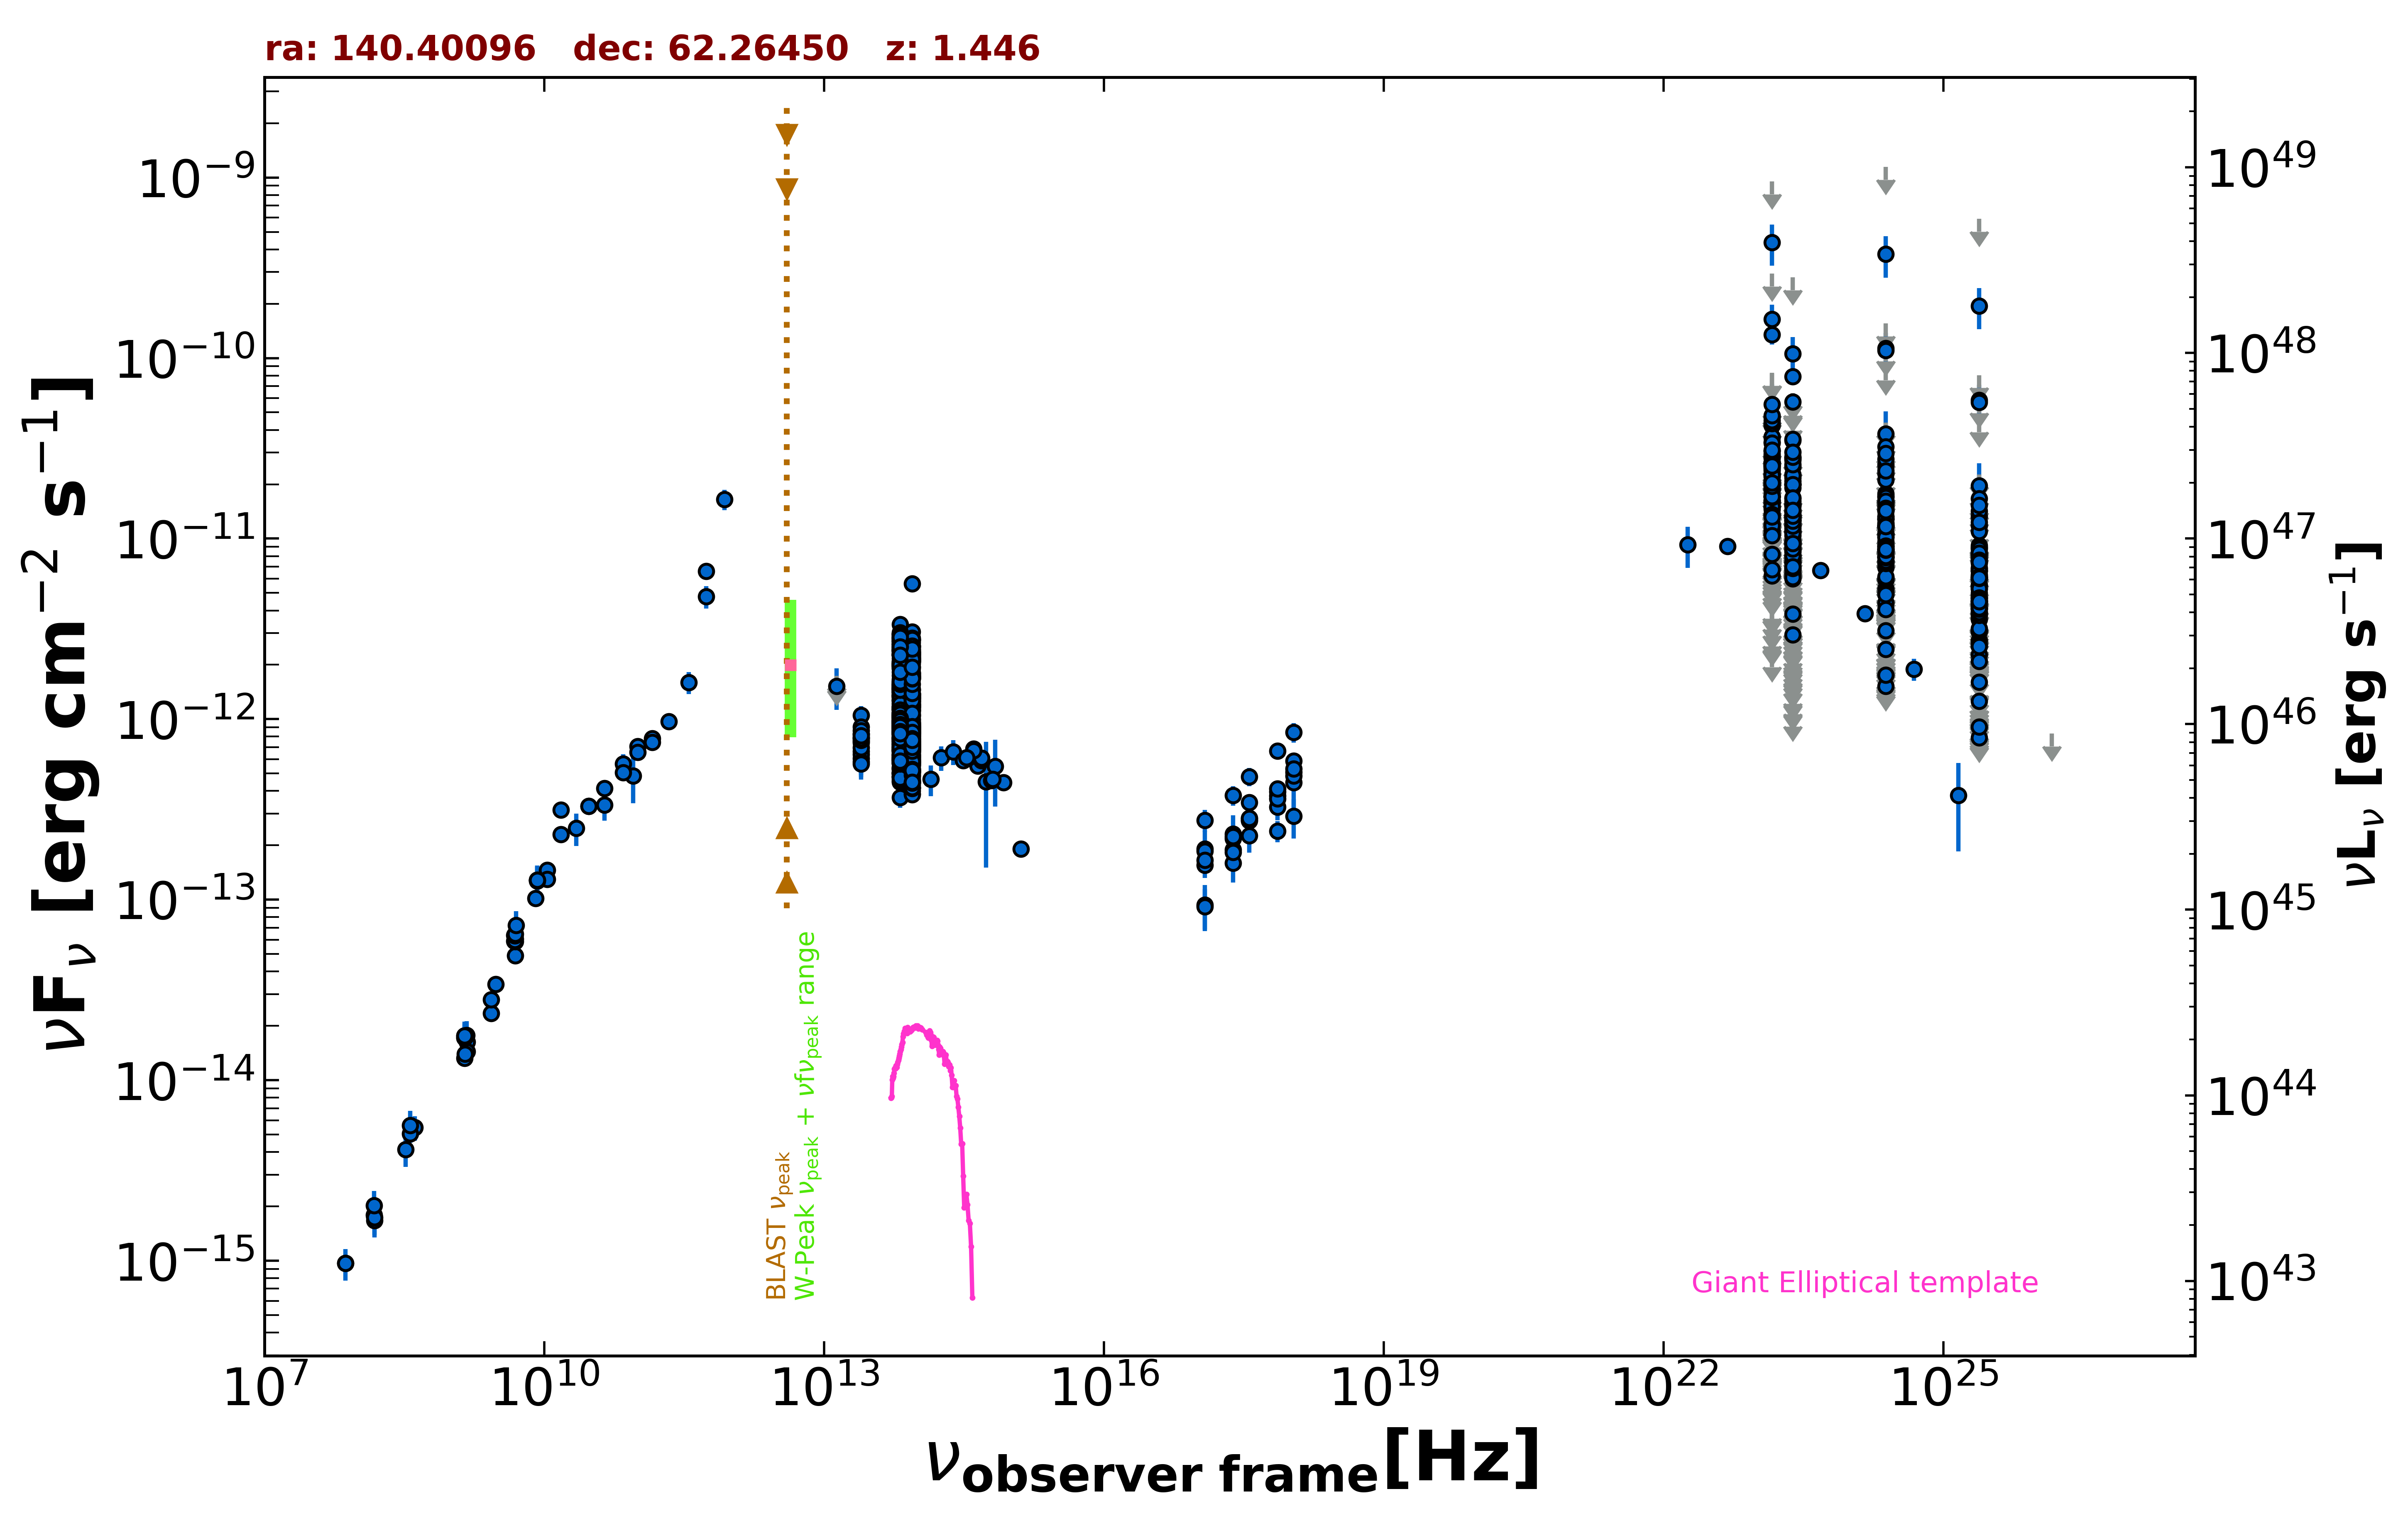

Values plotted in this chart, from the file beside it:
freq., flux, err_flux, MJD_start, MJD_end, flag, catalog, reference
1.400e+09, 1.760e-14, 5.000e-18, 55000, 55000, , FIRST, White et al. 1997  ApJ  475 479
1.400e+09, 1.324e-14, 4.000e-16, 55000, 55000, , NVSS, Condon et al. 1998  AJ  115  1693
3.000e+09, 3.406e-14, 1.400e-16, 55000, 55000, , VLASSQL, Gordon et al. 2021  ApJS  255  30
2.418e+17, 1.892e-13, 1.035e-14, 55000, 55000, , WGACAT, White et al. 2000  VizieR  IX/31/wgacat
2.418e+17, 2.186e-13, 1.535e-14, 54201, 57767, , 1OUSX, Giommi et al. in preparation
1.209e+17, 1.552e-13, 1.230e-14, 54201, 57767, , 1OUSX, Giommi et al. in preparation
3.627e+17, 2.821e-13, 1.840e-14, 54201, 57767, , 1OUSX, Giommi et al. in preparation
7.253e+17, 3.968e-13, 1.630e-14, 54201, 57767, , 1OUSX, Giommi et al. in preparation
1.088e+18, 5.099e-13, 3.490e-14, 54201, 57767, , 1OUSX, Giommi et al. in preparation
7.253e+17, 3.756e-13, 1.640e-14, 55000, 55000, , 2SXPS, Evans et al. 2020  ApJS  247  54
1.209e+17, 1.915e-13, 1.715e-14, 55000, 55000, , 2SXPS, Evans et al. 2020  ApJS  247  54
3.627e+17, 3.457e-13, 2.485e-14, 55000, 55000, , 2SXPS, Evans et al. 2020  ApJS  247  54
1.088e+18, 5.883e-13, 4.355e-14, 55000, 55000, , 2SXPS, Evans et al. 2020  ApJS  247  54
1.500e+08, 1.788e-15, 1.785e-16, 55000, 55000, , TGSS150, Intema et al. 2017  A&A  598  A781
7.400e+07, 9.694e-16, 5.170e-17, 55000, 55000, , VLSSR, Lane et al. 2014  MNRAS  440 327
8.400e+09, 1.287e-13, 0.000e+00, 55000, 55000, , CRATES, Healey et al. 2007  ApJS  171  61
4.800e+09, 5.885e-14, 5.230e-15, 55000, 55000, , GB6, Gregory et al. 1996  ApJS  103  427
4.800e+09, 6.346e-14, 6.000e-15, 55000, 55000, , GB87, Gregory et al. 1992  VizieR  VIII/14/j20…
2.695e+09, 2.345e-14, 2.700e-16, 55000, 55000, , KUEHR, Kuehr et al. 1981  A&AS  45  367
1.480e+09, 1.628e-14, 8.900e-16, 55000, 55000, , KUEHR, Kuehr et al. 1981  A&AS  45  367
4.900e+09, 4.900e-14, 4.900e-16, 55000, 55000, , KUEHR, Kuehr et al. 1981  A&AS  45  367
2.695e+09, 2.803e-14, 1.350e-15, 55000, 55000, , KUEHR, Kuehr et al. 1981  A&AS  45  367
1.070e+10, 1.455e-13, 4.250e-15, 55000, 55000, , KUEHR, Kuehr et al. 1981  A&AS  45  367
1.484e+09, 1.439e-14, 7.450e-16, 55000, 55000, , KUEHR, Kuehr et al. 1981  A&AS  45  367
4.885e+09, 6.057e-14, 2.935e-15, 55000, 55000, , KUEHR, Kuehr et al. 1981  A&AS  45  367
1.500e+10, 3.150e-13, 1.650e-14, 55000, 55000, , KUEHR, Kuehr et al. 1981  A&AS  45  367
8.085e+09, 1.019e-13, 4.840e-15, 55000, 55000, , KUEHR, Kuehr et al. 1981  A&AS  45  367
4.900e+09, 5.880e-14, 2.940e-15, 55000, 55000, , KUEHR, Kuehr et al. 1981  A&AS  45  367
9.000e+10, 4.860e-13, 1.440e-13, 55000, 55000, , KUEHR, Kuehr et al. 1981  A&AS  45  367
1.070e+10, 1.295e-13, 1.050e-15, 55000, 55000, , KUEHR, Kuehr et al. 1981  A&AS  45  367
1.500e+10, 2.295e-13, 1.200e-14, 55000, 55000, , KUEHR, Kuehr et al. 1981  A&AS  45  367
1.410e+09, 1.396e-14, 1.400e-16, 55000, 55000, , KUEHR, Kuehr et al. 1981  A&AS  45  367
4.080e+08, 5.467e-15, 8.570e-16, 55000, 55000, , KUEHR, Kuehr et al. 1981  A&AS  45  367
4.850e+09, 6.305e-14, 0.000e+00, 55000, 55000, , NORTH20, White and Becker  1992  ApJS  79  331
1.400e+09, 1.718e-14, 0.000e+00, 55000, 55000, , NORTH20, White and Becker  1992  ApJS  79  331
3.650e+08, 5.055e-15, 0.000e+00, 55000, 55000, , NORTH20, White and Becker  1992  ApJS  79  331
1.000e+11, 7.078e-13, 6.310e-14, 55000, 55000, , PCCS2100, GHz The Planck Collaboration 2018  A&A  …
1.430e+11, 7.814e-13, 5.680e-14, 55000, 55000, , PCCS2143, GHz The Planck Collaboration 2018  A&A  …
3.000e+10, 3.300e-13, 2.290e-14, 55000, 55000, , PCCS2, 30 GHz The Planck Collaboration 2018  A&…
4.400e+10, 3.356e-13, 6.220e-14, 55000, 55000, , PCCS2, 44 GHz The Planck Collaboration 2018  A&…
5.450e+11, 6.610e-12, 4.670e-13, 55000, 55000, , PCCS2545, GHz The Planck Collaboration 2018  A&A  …
7.000e+10, 5.645e-13, 7.475e-14, 55000, 55000, , PCCS2, 70 GHz The Planck Collaboration 2018  A&…
3.000e+10, 3.303e-13, 1.540e-14, 55000, 55000, , PCNT, The Planck Collaboration 2018  A&A  619 …
4.400e+10, 4.136e-13, 3.830e-14, 55000, 55000, , PCNT, The Planck Collaboration 2018  A&A  619 …
7.000e+10, 5.053e-13, 3.740e-14, 55000, 55000, , PCNT, The Planck Collaboration 2018  A&A  619 …
1.000e+11, 6.571e-13, 3.425e-14, 55000, 55000, , PCNT, The Planck Collaboration 2018  A&A  619 …
1.430e+11, 7.439e-13, 4.675e-14, 55000, 55000, , PCNT, The Planck Collaboration 2018  A&A  619 …
2.170e+11, 9.706e-13, 7.145e-14, 55000, 55000, , PCNT, The Planck Collaboration 2018  A&A  619 …
3.530e+11, 1.599e-12, 2.215e-13, 55000, 55000, , PCNT, The Planck Collaboration 2018  A&A  619 …
5.450e+11, 4.776e-12, 6.830e-13, 55000, 55000, , PCNT, The Planck Collaboration 2018  A&A  619 …
8.570e+11, 1.650e-11, 2.160e-12, 55000, 55000, , PCNT, The Planck Collaboration 2018  A&A  619 …
1.389e+14, 4.640e-13, 9.035e-14, 55000, 55000, , 2MASS, Skrutskie et al. 2006  AJ  131  1163
1.804e+14, 6.129e-13, 9.525e-14, 55000, 55000, , 2MASS, Skrutskie et al. 2006  AJ  131  1163
2.427e+14, 6.598e-13, 1.037e-13, 55000, 55000, , 2MASS, Skrutskie et al. 2006  AJ  131  1163
8.817e+13, 1.114e-12, 3.500e-15, 55000, 55000, , UNWISE, Schlafly et al. 2019  ApJS  240  30
6.517e+13, 1.180e-12, 4.500e-15, 55000, 55000, , UNWISE, Schlafly et al. 2019  ApJS  240  30
8.817e+13, 6.334e-13, 1.515e-14, 55000, 55000, , WISE, Wright et al. 2010  AJ  140  1868
6.517e+13, 7.445e-13, 1.780e-14, 55000, 55000, , WISE, Wright et al. 2010  AJ  140  1868
2.498e+13, 7.543e-13, 3.890e-14, 55000, 55000, , WISE, Wright et al. 2010  AJ  140  1868
1.363e+13, 1.242e-12, 1.225e-13, 55000, 55000, , WISE, Wright et al. 2010  AJ  140  1868
... 1,382 more rows
